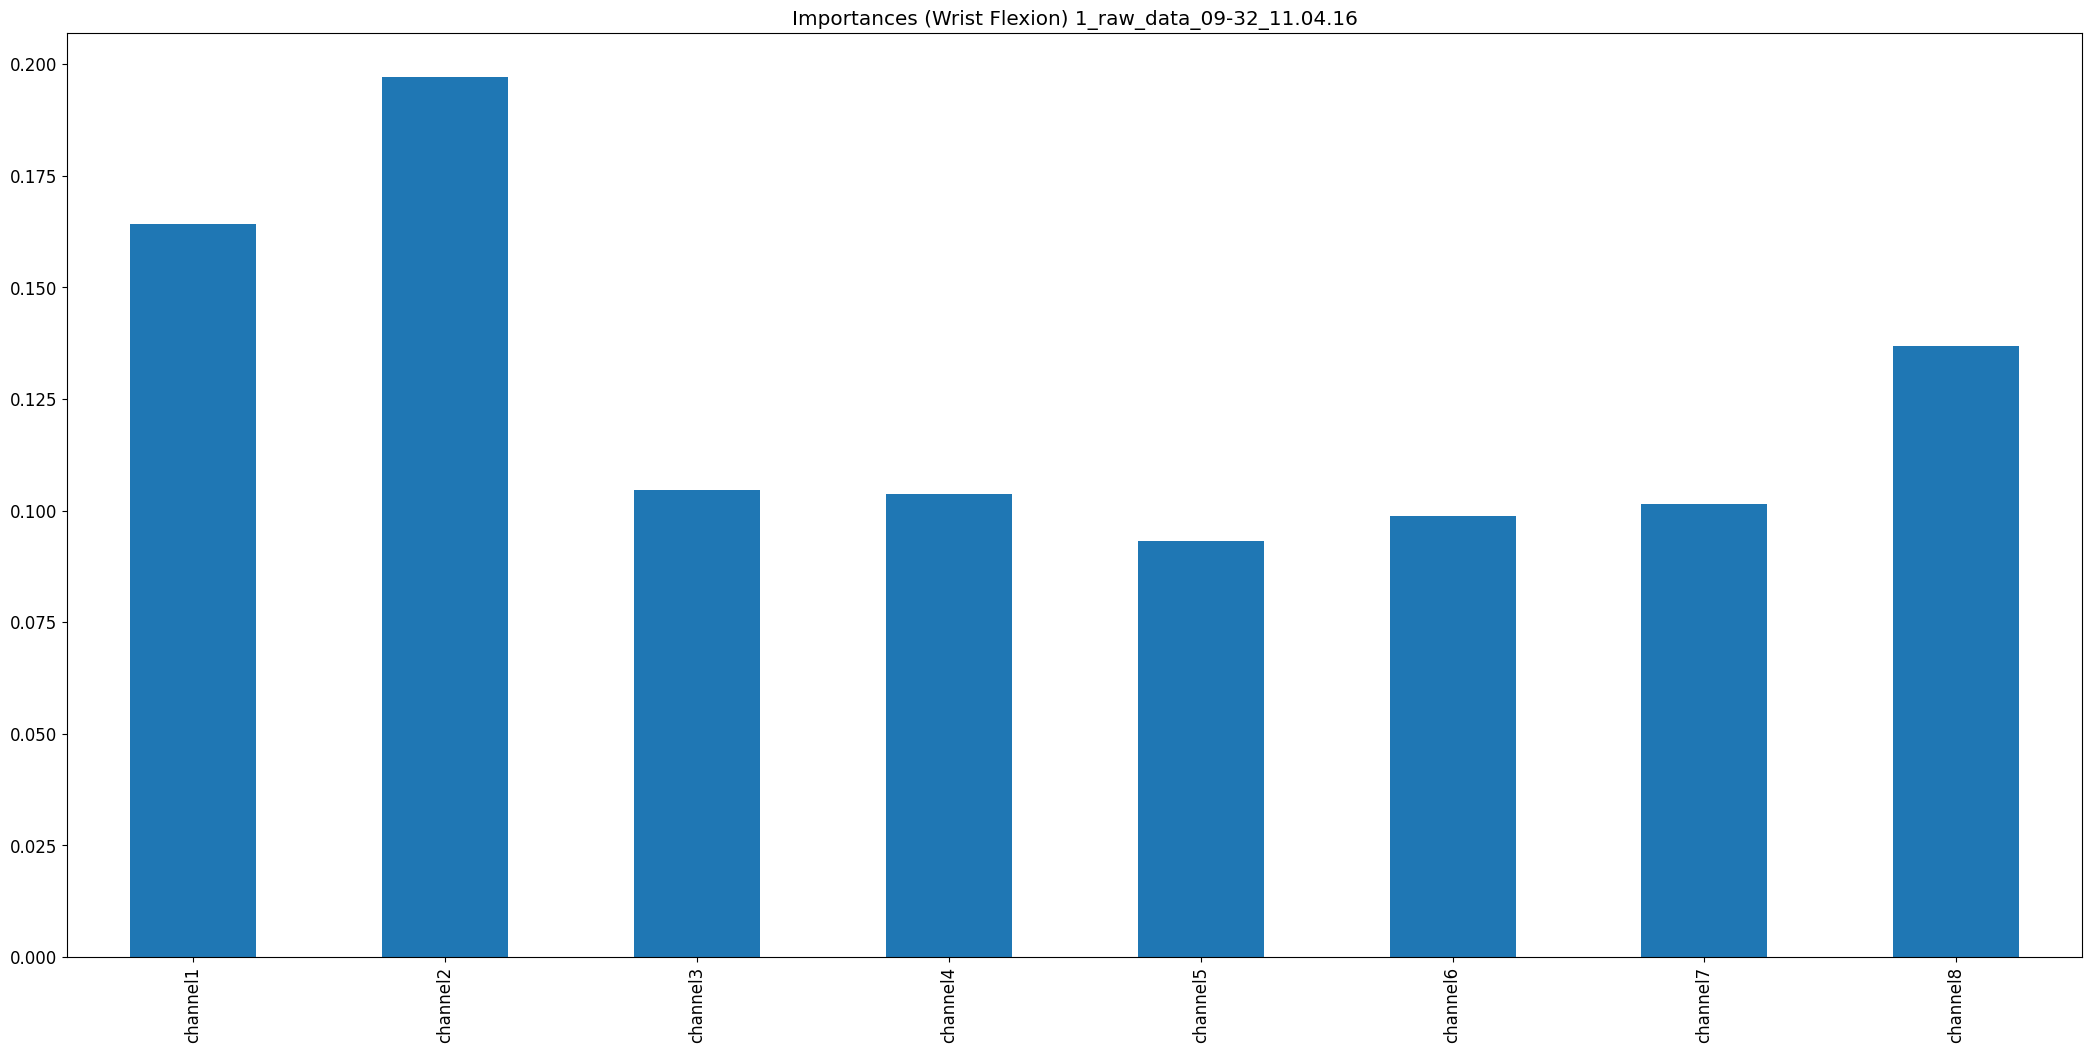

The file beside this chart, header and first rows:
, 0
channel1, 0.1642
channel2, 0.1971
channel3, 0.1047
channel4, 0.1036
channel5, 0.09319
channel6, 0.09881
channel7, 0.1015
channel8, 0.1369
